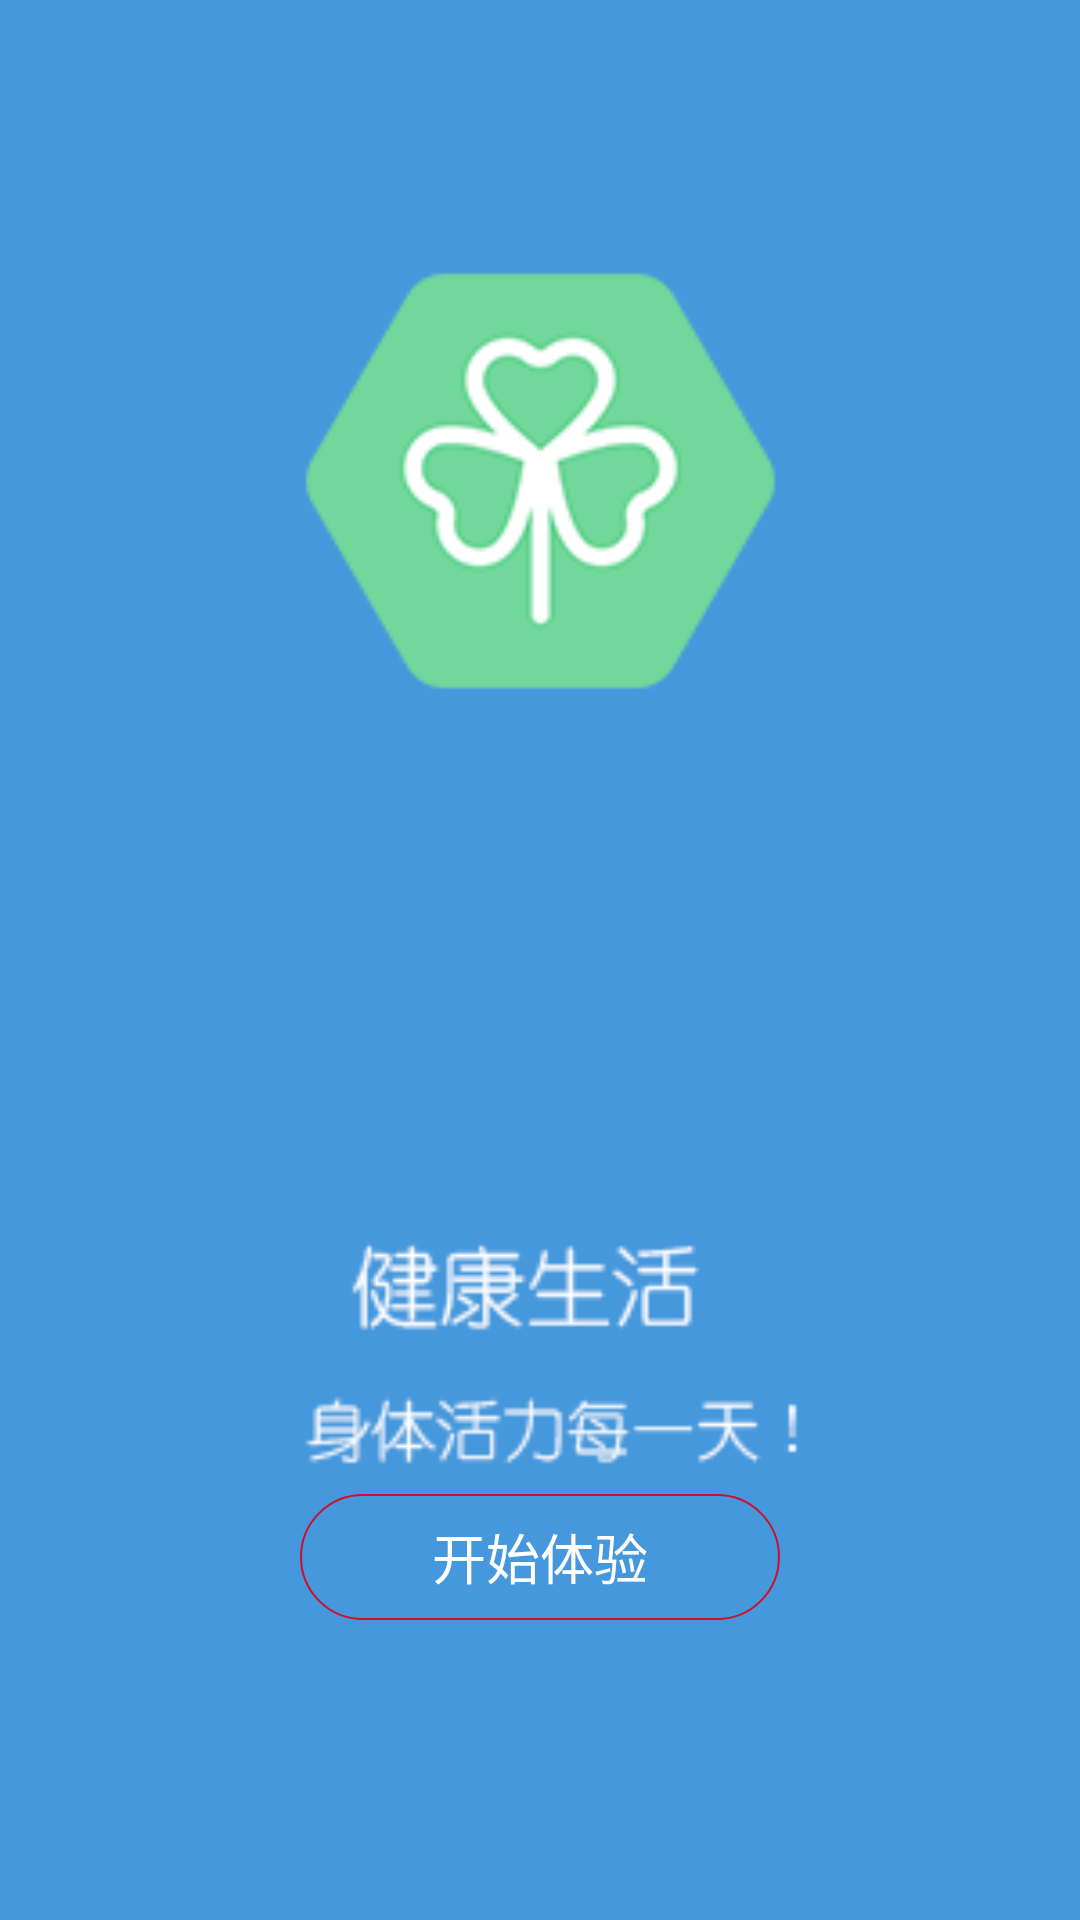

Write the Android layout XML for this screen, with the resource values it uses.
<!-- AndroidManifest.xml: application theme AppTheme.NoActionBar -->
<!-- res/layout/guide_view4.xml -->
<?xml version="1.0" encoding="utf-8"?>
<FrameLayout xmlns:android="http://schemas.android.com/apk/res/android"
    android:layout_width="match_parent"
    android:layout_height="match_parent">

    <ImageView
        android:layout_width="match_parent"
        android:layout_height="match_parent"
        android:scaleType="centerCrop"
        android:src="@mipmap/welcome44"/>

    <Button
        android:id="@+id/btn_login"
        android:layout_width="160dp"
        android:layout_height="42dp"
        android:layout_gravity="bottom|center_horizontal"
        android:layout_marginBottom="100dp"
        android:background="@drawable/button_shape"
        android:text="开始体验"
        android:textColor="#ffffff"
        android:textSize="18sp"
        android:visibility="visible"/>

</FrameLayout>
<!-- resources referenced by this layout -->
<resources>
  <!-- drawable button_shape (drawable-v24) -->
  <?xml version="1.0" encoding="utf-8"?>
  <shape xmlns:android="http://schemas.android.com/apk/res/android">
      
      
      <stroke android:width="0.5dp"
          android:color="#ce102c"/>
  
      <corners android:radius="200dp" />
  
      <solid
          android:color="@android:color/transparent" />
  
      <padding
          android:bottom="5dp"
          android:left="5dp"
          android:right="5dp"
          android:top="5dp" />
  </shape>
  <!-- mipmap welcome44: png bitmap (mipmap-xxhdpi, 14973 bytes) -->
  <style name="AppTheme.NoActionBar">
          <item name="windowActionBar">false</item>
          <item name="windowNoTitle">true</item>
      </style>
</resources>
